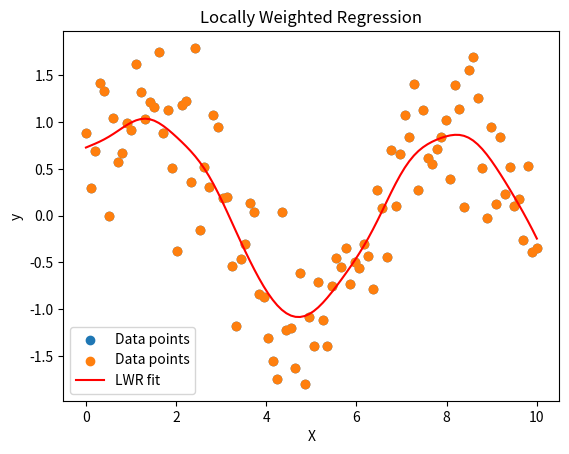

Reproduce this figure in Python.
#!/usr/bin/env python
# coding: utf-8

# In[1]:


import numpy as np
import matplotlib.pyplot as plt


# In[2]:


np.random.seed(0)
X = np.linspace(0, 10, 100)
y = np.sin(X) + np.random.normal(scale=0.5, size=X.shape)


# In[3]:


plt.scatter(X, y, label='Data points')
plt.xlabel('X')
plt.ylabel('y')
plt.title('Synthetic Dataset')
plt.legend()
plt.show()


# In[4]:


def locally_weighted_regression(X, y, x_query, tau):
    m = X.shape[0]
    y_pred = np.zeros_like(x_query)
    for i, x_q in enumerate(x_query):
        weights = np.exp(- (X - x_q) ** 2 / (2 * tau ** 2))
        W = np.diag(weights)
        X_ = np.vstack([np.ones(m), X]).T
        theta = np.linalg.inv(X_.T @ W @ X_) @ X_.T @ W @ y
        y_pred[i] = np.array([1, x_q]) @ theta
    return y_pred


# In[5]:


tau = 0.5
x_query = np.linspace(0, 10, 100)
y_pred = locally_weighted_regression(X, y, x_query, tau)


# In[6]:


plt.scatter(X, y, label='Data points')
plt.plot(x_query, y_pred, color='red', label='LWR fit')
plt.xlabel('X')
plt.ylabel('y')
plt.title('Locally Weighted Regression')
plt.legend()
plt.show()

